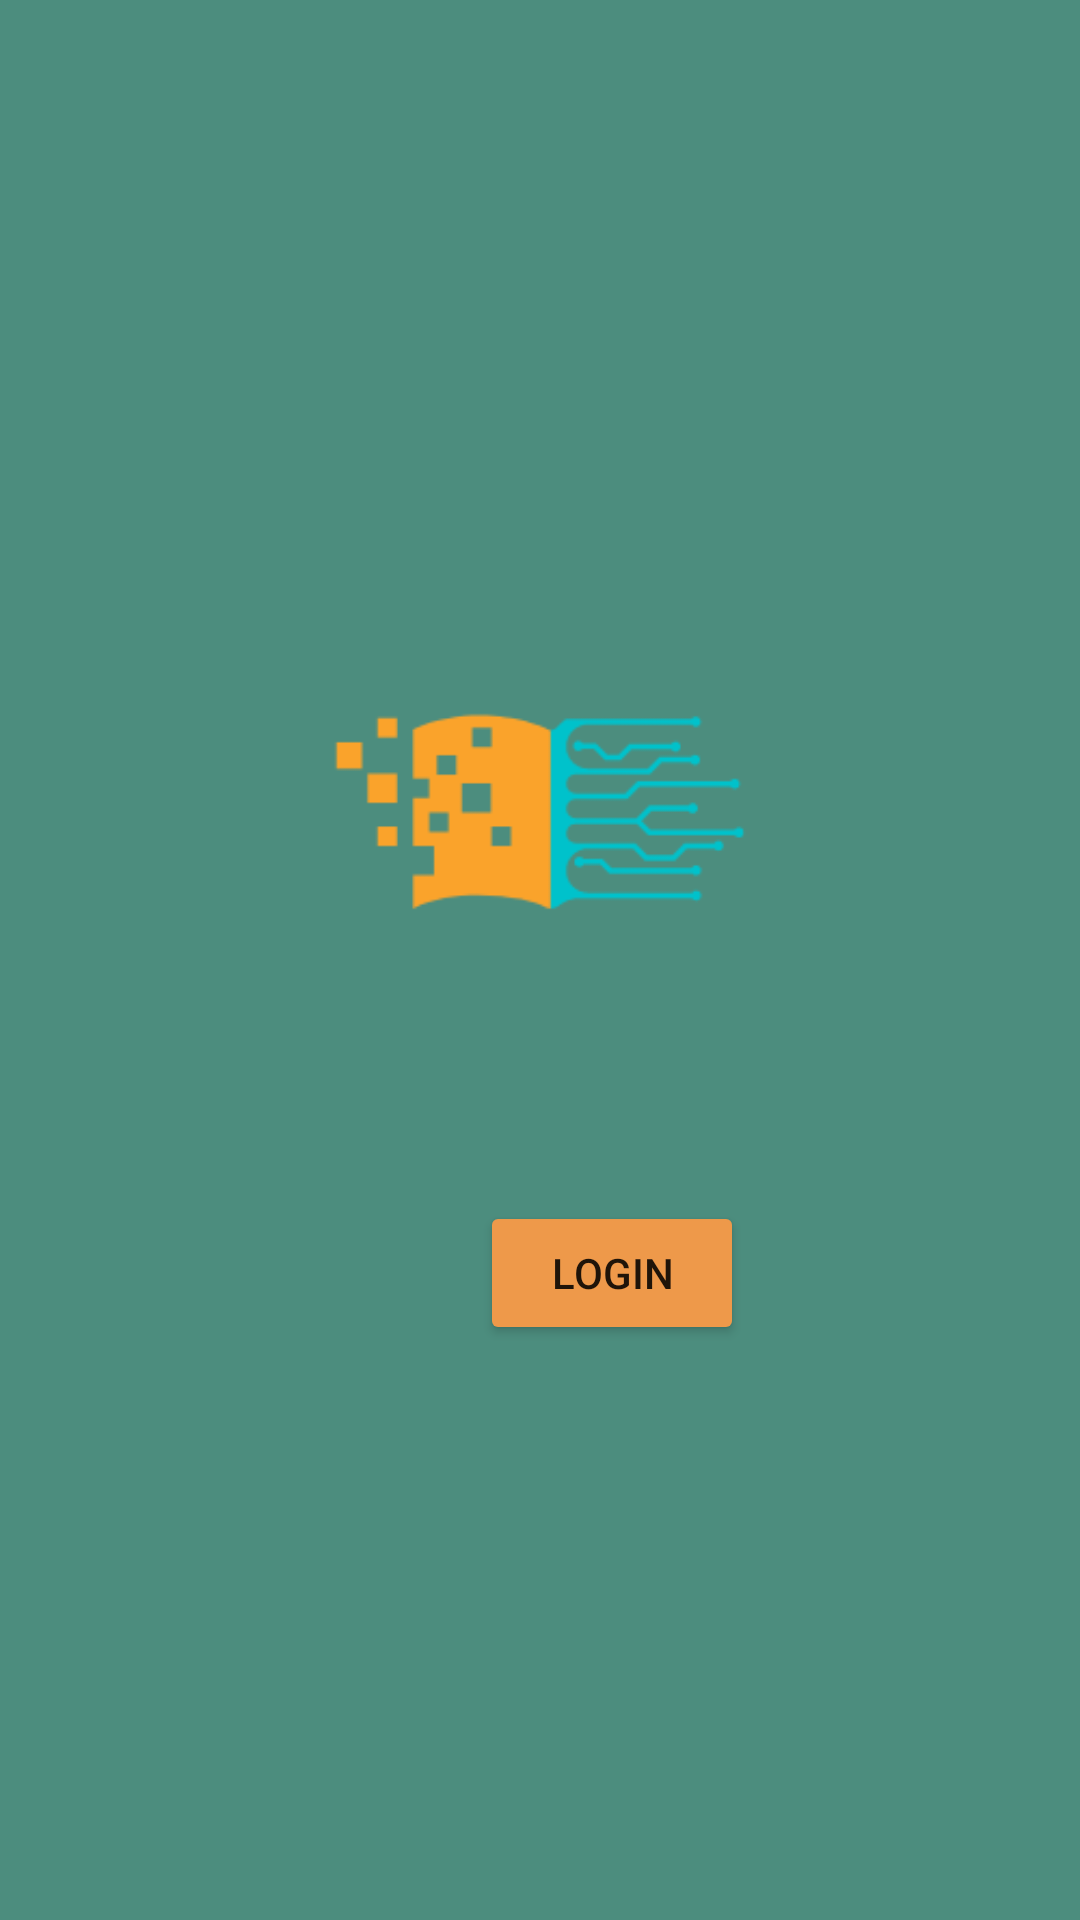

Write the Android layout XML for this screen, with the resource values it uses.
<!-- AndroidManifest.xml: application theme Theme.App_Student -->
<!-- res/layout/activity_main.xml -->
<?xml version="1.0" encoding="utf-8"?>
<RelativeLayout
    xmlns:android="http://schemas.android.com/apk/res/android"
    xmlns:app="http://schemas.android.com/apk/res-auto"
    xmlns:tools="http://schemas.android.com/tools"
    android:layout_width="match_parent"
    android:layout_height="match_parent"
    tools:context=".MainActivity"
    android:background="#4C8D7E">

    <ImageView
        android:id="@+id/logo"
        android:layout_width="match_parent"
        android:layout_height="wrap_content"
        android:layout_marginTop="50dp"
        android:src="@drawable/orange_logo" />
    <Button
        android:id="@+id/login"
        android:layout_width="wrap_content"
        android:layout_height="wrap_content"
        android:text="login"
        android:layout_below="@id/logo"
        android:backgroundTint="#EE994A"
        android:layout_marginTop="-150dp"
        android:layout_marginLeft="160dp"/>

</RelativeLayout>
<!-- resources referenced by this layout -->
<resources>
  <!-- drawable orange_logo: png bitmap (drawable-v24, 6140 bytes) -->
  <style name="Theme.App_Student" parent="Theme.MaterialComponents.DayNight.DarkActionBar">
          
          <item name="colorPrimary">@color/purple_500</item>
          <item name="colorPrimaryVariant">@color/purple_700</item>
          <item name="colorOnPrimary">@color/white</item>
          
          <item name="colorSecondary">@color/teal_200</item>
          <item name="colorSecondaryVariant">@color/teal_700</item>
          <item name="colorOnSecondary">@color/black</item>
          
          <item name="android:statusBarColor" tools:targetApi="l">?attr/colorPrimaryVariant</item>
          
      </style>
  <!-- not gathered from this repository: default colours our renderer supplied (Android Studio template values) -->
  <color name="purple_500">#FF6200EE</color>
  <color name="purple_700">#FF3700B3</color>
  <color name="teal_200">#FF03DAC5</color>
  <color name="teal_700">#FF018786</color>
  <color name="black">#FF000000</color>
  <color name="white">#FFFFFFFF</color>
</resources>
